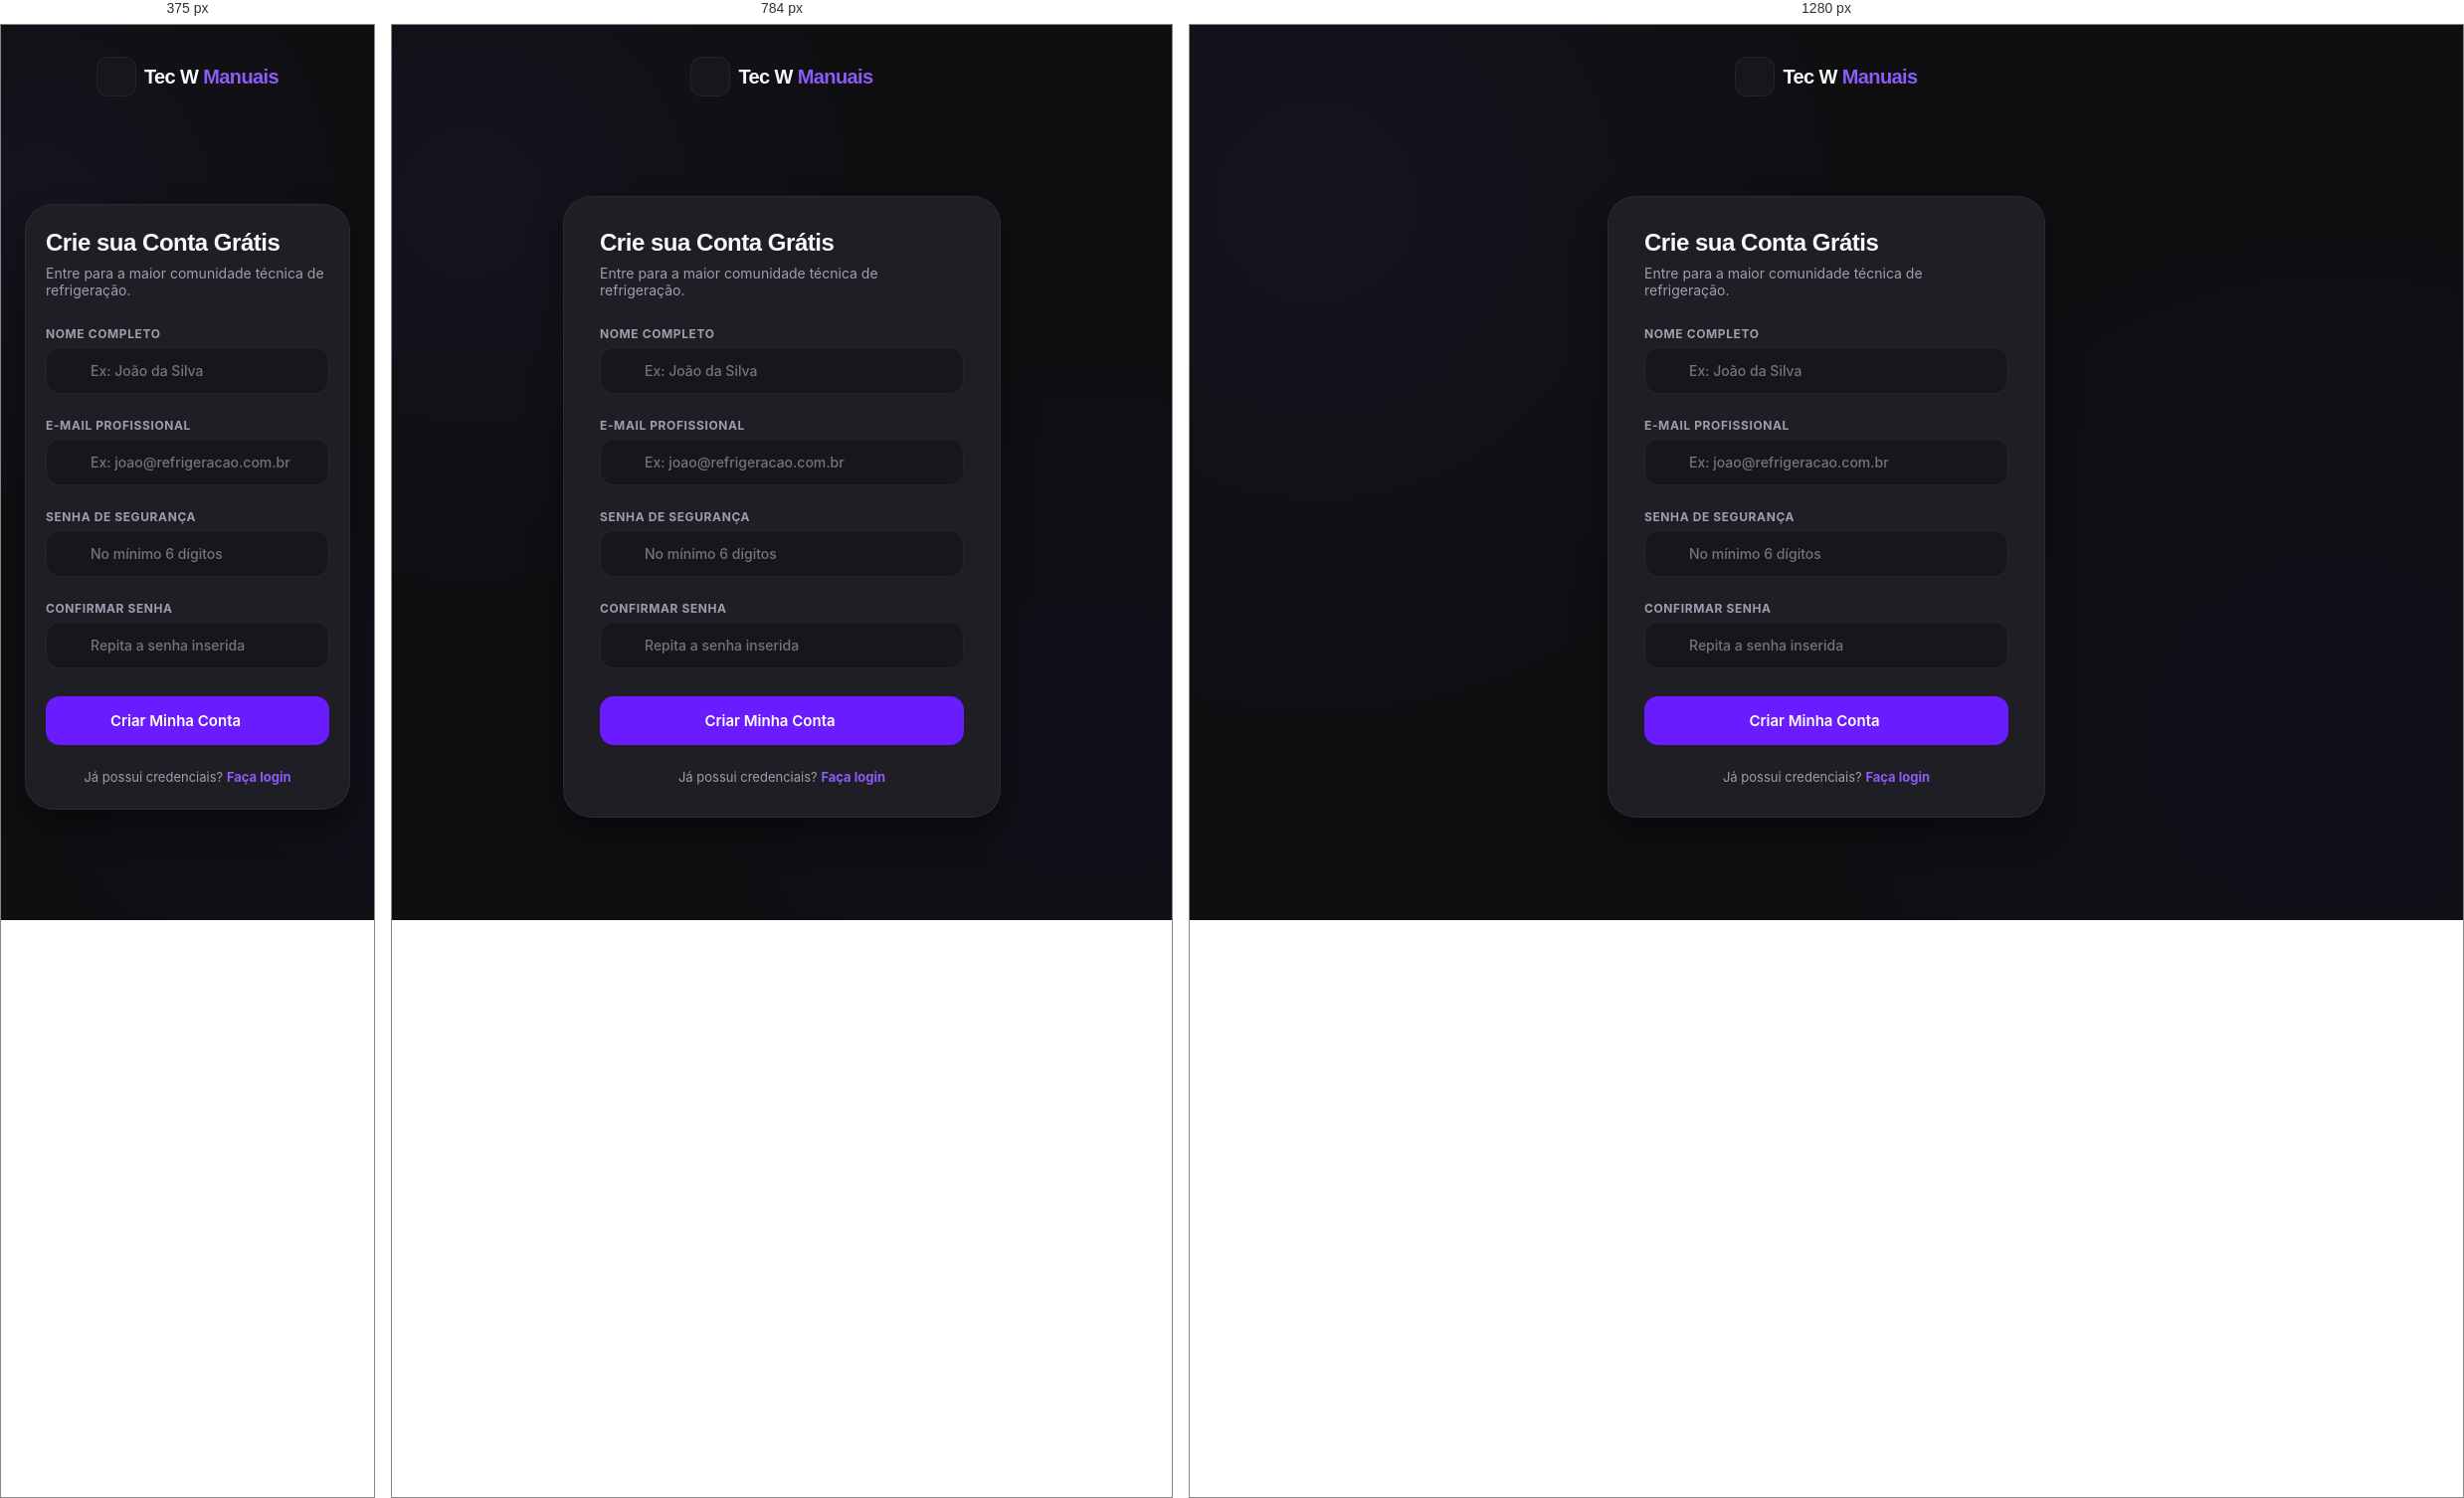
Rendered at 375 px, 784 px and 1280 px, left to right.

<!-- file: register.html -->
<!DOCTYPE html>
<html lang="pt-BR" class="dark">
<head>
  <meta charset="UTF-8" />
  <meta name="viewport" content="width=device-width, initial-scale=1.0" />
  <title>Cadastrar-se - Tec W Manuais</title>
  
  <link rel="stylesheet" href="css/style.css" />
  <link rel="stylesheet" href="css/components.css" />
  <link rel="stylesheet" href="css/pages.css" />
  <link rel="stylesheet" href="css/animations.css" />
  <link rel="stylesheet" href="css/responsive.css" />
  
  <link href="https://fonts.googleapis.com/icon?family=Material+Icons+Outlined" rel="stylesheet" />
</head>
<body data-page="register" class="dark">

  <div class="auth-page fade-in">
    <div class="auth-header">
      <div class="auth-logo">
        <div class="brand-icon">
          <i data-lucide="cpu" style="color: var(--primary-light); width: 22px; height: 22px;"></i>
        </div>
        <span class="brand-title">Tec W <span style="color: var(--primary-light);">Manuais</span></span>
      </div>
    </div>

    <!-- Registration card -->
    <div class="auth-card scale-in">
      <h2 class="auth-card-title">Crie sua Conta Grátis</h2>
      <p class="auth-card-subtitle">Entre para a maior comunidade técnica de refrigeração.</p>
      
      <form id="register-form" style="display: flex; flex-direction: column; gap: 0.25rem;">
        <div class="form-group">
          <label class="form-label" for="reg-name">Nome Completo</label>
          <div class="input-container">
            <i class="input-icon" data-lucide="user"></i>
            <input type="text" id="reg-name" class="input-field" placeholder="Ex: João da Silva" required />
          </div>
        </div>
        
        <div class="form-group">
          <label class="form-label" for="reg-email">E-mail Profissional</label>
          <div class="input-container">
            <i class="input-icon" data-lucide="mail"></i>
            <input type="email" id="reg-email" class="input-field" placeholder="Ex: joao@refrigeracao.com.br" required />
          </div>
        </div>
        
        <div class="form-group">
          <label class="form-label" for="reg-password">Senha de Segurança</label>
          <div class="input-container">
            <i class="input-icon" data-lucide="lock"></i>
            <input type="password" id="reg-password" class="input-field" placeholder="No mínimo 6 dígitos" required />
          </div>
        </div>
        
        <div class="form-group" style="margin-bottom: 1.5rem;">
          <label class="form-label" for="reg-confirm">Confirmar Senha</label>
          <div class="input-container">
            <i class="input-icon" data-lucide="shield-check"></i>
            <input type="password" id="reg-confirm" class="input-field" placeholder="Repita a senha inserida" required />
          </div>
        </div>
        
        <button type="submit" class="btn btn-primary" style="width: 100%; padding: 0.875rem; border-radius: 14px; font-size: 0.9375rem;">
          <span>Criar Minha Conta</span>
          <i data-lucide="arrow-right" style="width: 16px; height: 16px;"></i>
        </button>
      </form>

      <p class="auth-footer-text">Já possui credenciais? <a href="login.html">Faça login</a></p>
    </div>

    <!-- Small footer spacing -->
    <div style="height: 20px;"></div>
  </div>

  <!-- Scripts -->
  <script src="https://unpkg.com/lucide@latest"></script>
  <script>
    if (window.lucide) {
      window.lucide.createIcons();
    }
  </script>
  <!-- Firebase Initialization Script -->
  <script type="module">
    // Import the functions you need from the SDKs you need
    import { initializeApp } from "https://www.gstatic.com/firebasejs/12.15.0/firebase-app.js";
    import { getAnalytics } from "https://www.gstatic.com/firebasejs/12.15.0/firebase-analytics.js";
    // TODO: Add SDKs for Firebase products that you want to use
    // https://firebase.google.com/docs/web/setup#available-libraries

    // Your web app's Firebase configuration
    // For Firebase JS SDK v7.20.0 and later, measurementId is optional
    const firebaseConfig = {
      apiKey: "AIzaSyB_Ycp1FFAjsG3SvUXpuisaKVQVp-5MTmE",
      authDomain: "tec-w-manuais-14ec1.firebaseapp.com",
      projectId: "tec-w-manuais-14ec1",
      storageBucket: "tec-w-manuais-14ec1.firebasestorage.app",
      messagingSenderId: "219289123684",
      appId: "1:219289123684:web:db66c9fd4ebe77e0209871",
      measurementId: "G-M9DBK6Z34X"
    };

    // Initialize Firebase
    const app = initializeApp(firebaseConfig);
    const analytics = getAnalytics(app);
  </script>

  <script type="module" src="js/app.js"></script>
</body>
</html>


/* @media block from responsive.css */
@media (max-width: 576px) {
  .hero-title {
    font-size: 1.85rem;
  }
  
  .auth-card {
    padding: 1.5rem 1.25rem;
  }
  
  .stats-grid {
    gap: 0.5rem;
  }
  
  .stat-card {
    padding: 0.75rem 0.5rem;
  }
  
  .stat-value {
    font-size: 1.25rem;
  }
  
  .manuals-grid {
    grid-template-columns: 1fr;
    gap: 1rem;
    padding: 1rem;
  }
  
  .pdf-page-mockup {
    padding: 1.25rem;
    min-height: 70vh;
  }
}

/* @media block from responsive.css */
@media (min-width: 577px) and (max-width: 992px) {
  .hero-title {
    font-size: 2.25rem;
  }
  
  .manuals-grid {
    grid-template-columns: repeat(2, 1fr);
  }
}

/* @media block from responsive.css */
@media (min-width: 993px) {
  .manuals-grid {
    grid-template-columns: repeat(3, 1fr);
  }
  
  /* On desktop, we can display sidebar widgets or dual panes */
  .profile-layout-container {
    display: grid;
    grid-template-columns: 320px 1fr;
    gap: 2rem;
    max-width: 1200px;
    margin: 2rem auto;
    padding: 0 1.5rem;
  }
  
  .profile-hero {
    border: 1px solid var(--border-color);
    border-radius: 24px;
    background-color: var(--card-bg);
    height: fit-content;
  }
  
  .profile-stats-section {
    margin: 0;
  }
}